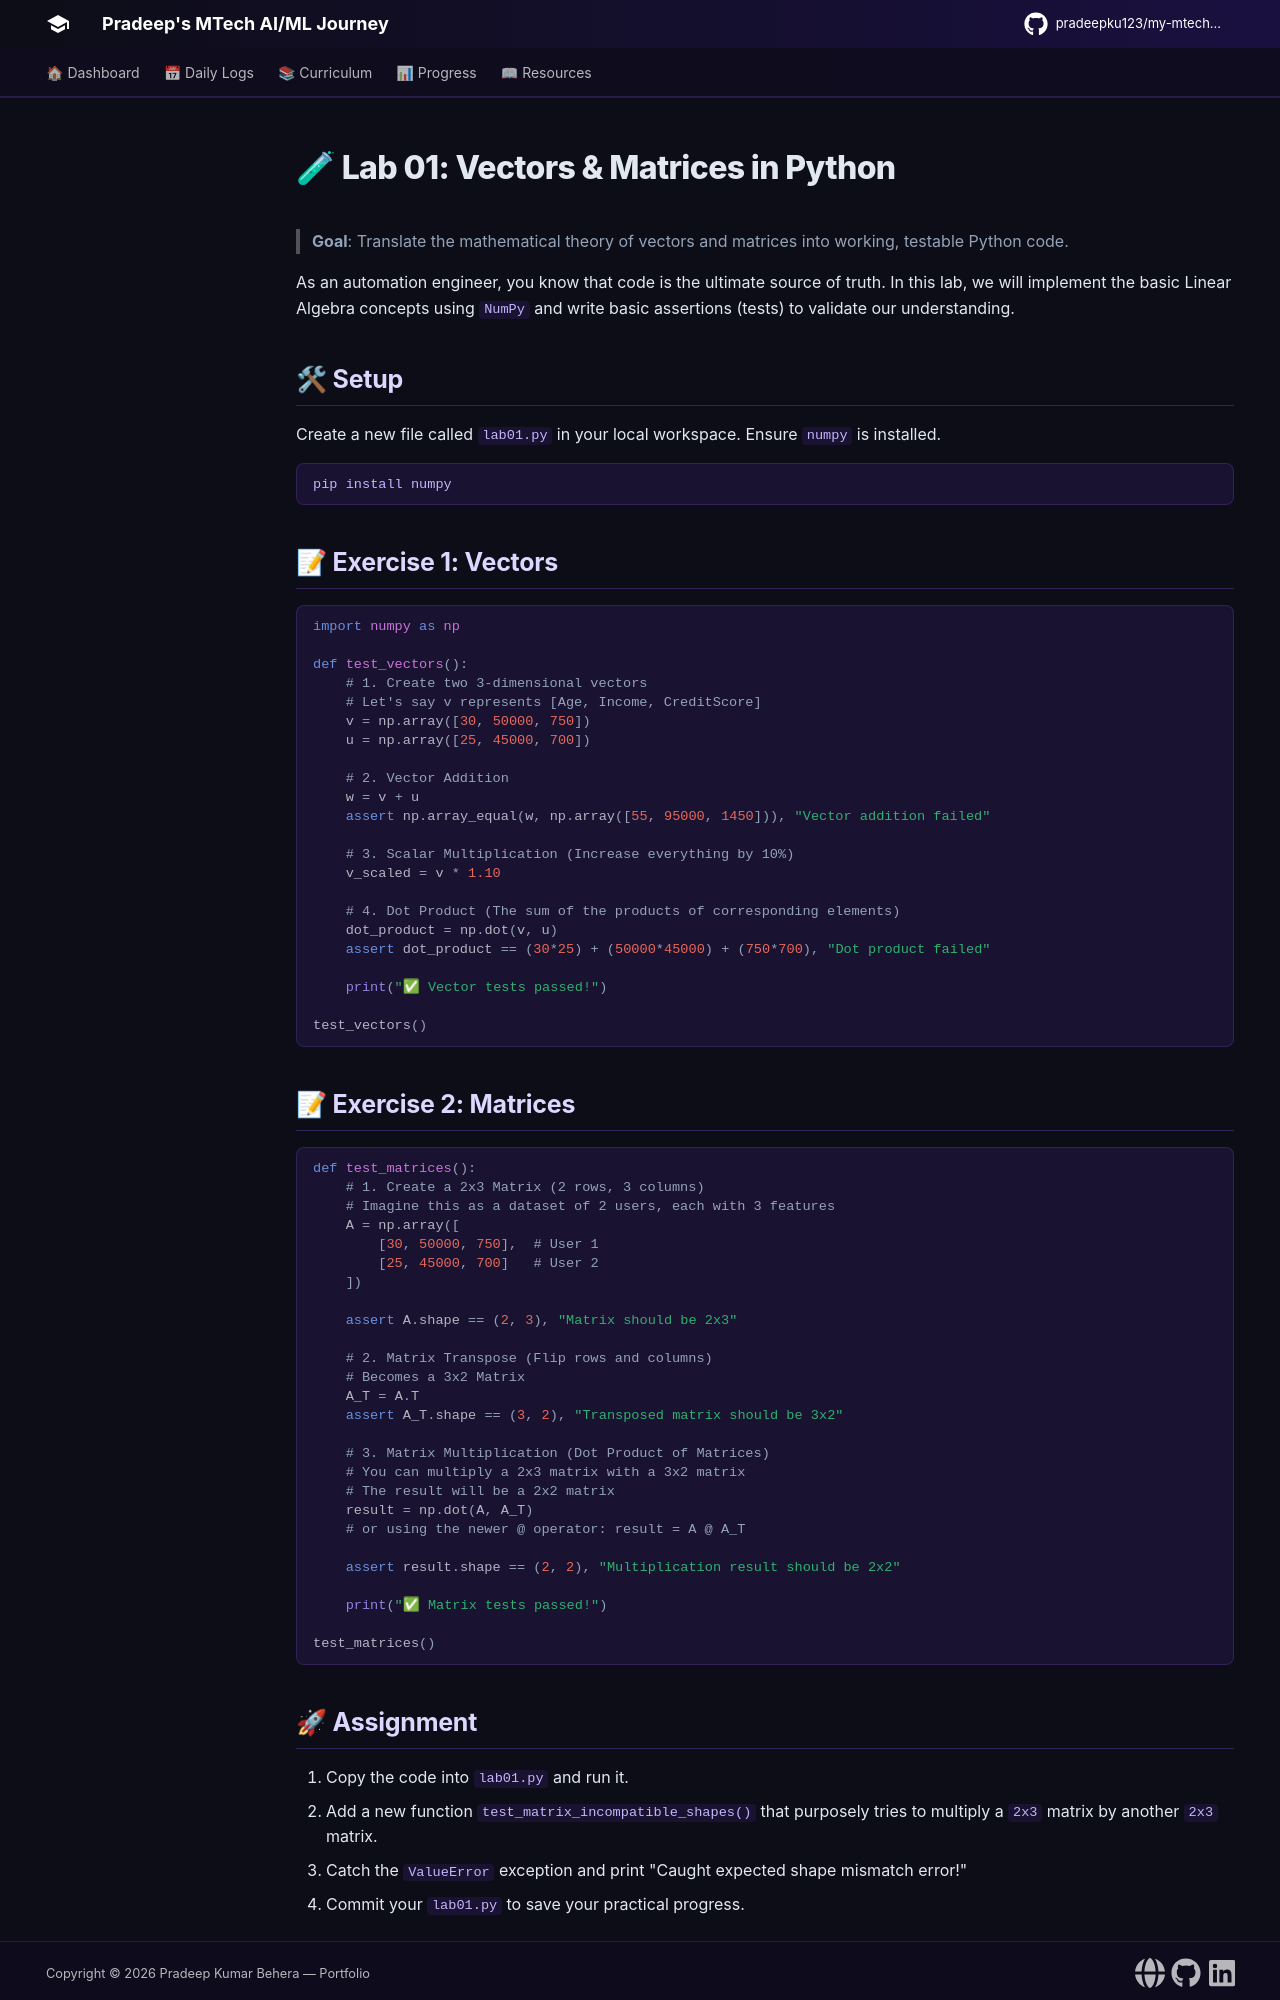

repository: pradeepku123/my-mtech-journey · page: semesters/semester-1/mathematical-foundations-for-machine-learning/labs/lab-01-vectors-matrices/index.html · generator: mkdocs

# 🧪 Lab 01: Vectors & Matrices in Python

> **Goal**: Translate the mathematical theory of vectors and matrices into working, testable Python code.

As an automation engineer, you know that code is the ultimate source of truth. In this lab, we will implement the basic Linear Algebra concepts using `NumPy` and write basic assertions (tests) to validate our understanding.

## 🛠 Setup

Create a new file called `lab01.py` in your local workspace. Ensure `numpy` is installed.

```bash
pip install numpy
```

## 📝 Exercise 1: Vectors

```python
import numpy as np

def test_vectors():
    # 1. Create two 3-dimensional vectors
    # Let's say v represents [Age, Income, CreditScore]
    v = np.array([30, 50000, 750])
    u = np.array([25, 45000, 700])
    
    # 2. Vector Addition
    w = v + u
    assert np.array_equal(w, np.array([55, 95000, 1450])), "Vector addition failed"
    
    # 3. Scalar Multiplication (Increase everything by 10%)
    v_scaled = v * 1.10
    
    # 4. Dot Product (The sum of the products of corresponding elements)
    dot_product = np.dot(v, u)
    assert dot_product == (30*25) + (50000*45000) + (750*700), "Dot product failed"
    
    print("✅ Vector tests passed!")

test_vectors()
```

## 📝 Exercise 2: Matrices

```python
def test_matrices():
    # 1. Create a 2x3 Matrix (2 rows, 3 columns)
    # Imagine this as a dataset of 2 users, each with 3 features
    A = np.array([
        [30, 50000, 750],  # User 1
        [25, 45000, 700]   # User 2
    ])
    
    assert A.shape == (2, 3), "Matrix should be 2x3"
    
    # 2. Matrix Transpose (Flip rows and columns)
    # Becomes a 3x2 Matrix
    A_T = A.T
    assert A_T.shape == (3, 2), "Transposed matrix should be 3x2"
    
    # 3. Matrix Multiplication (Dot Product of Matrices)
    # You can multiply a 2x3 matrix with a 3x2 matrix
    # The result will be a 2x2 matrix
    result = np.dot(A, A_T)
    # or using the newer @ operator: result = A @ A_T
    
    assert result.shape == (2, 2), "Multiplication result should be 2x2"
    
    print("✅ Matrix tests passed!")

test_matrices()
```
